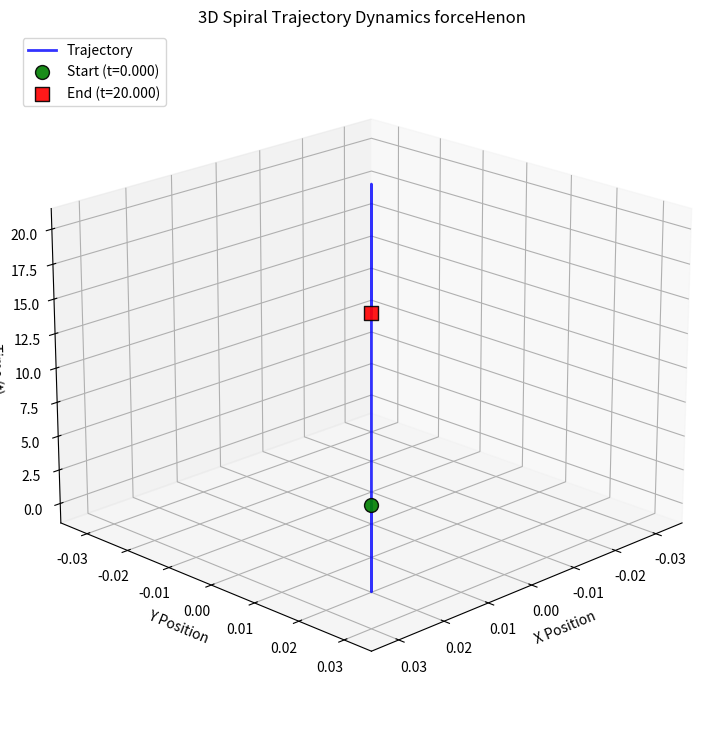
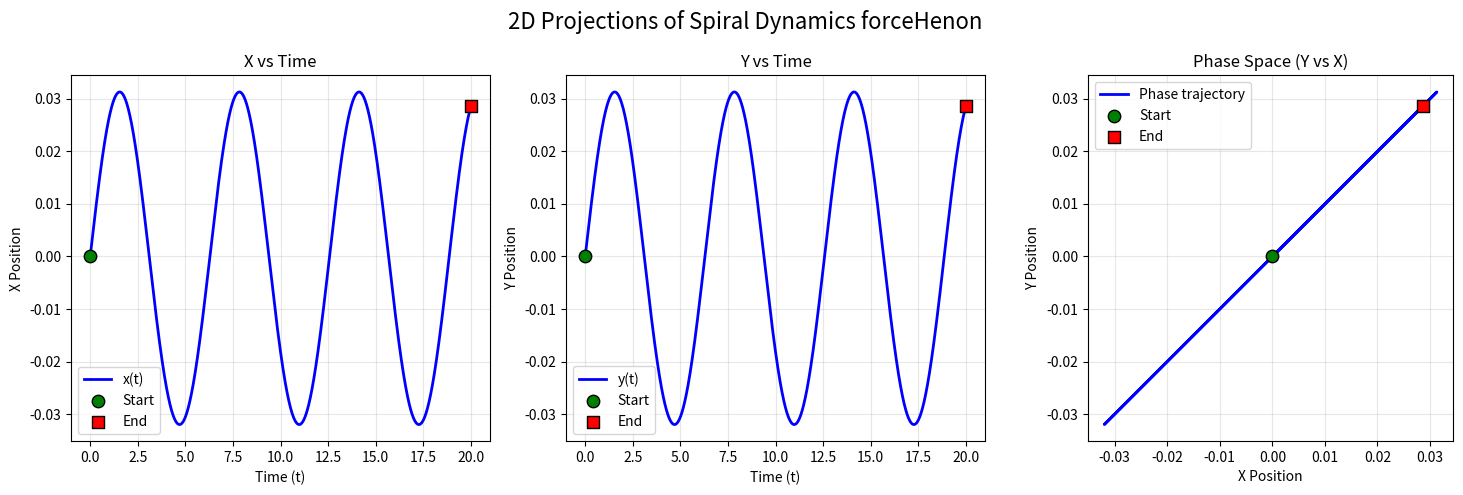
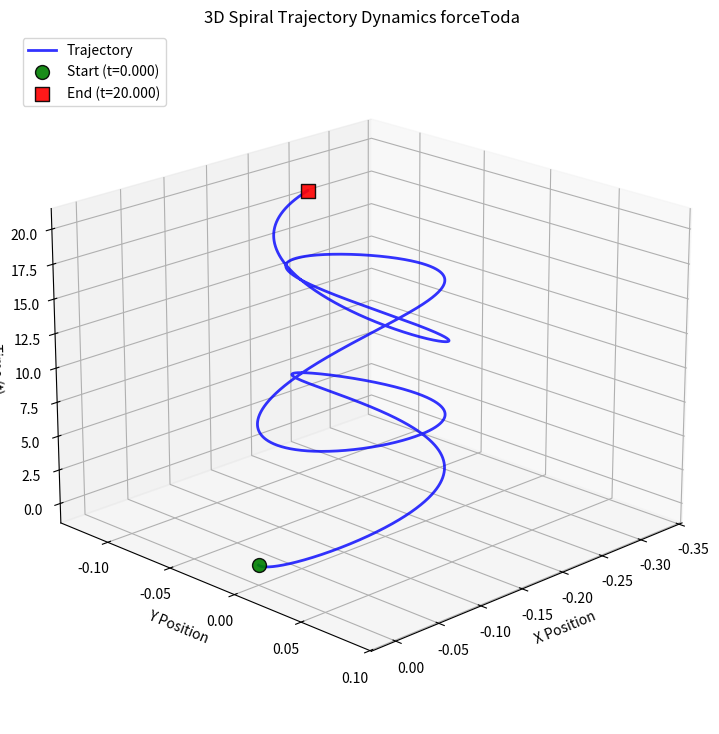
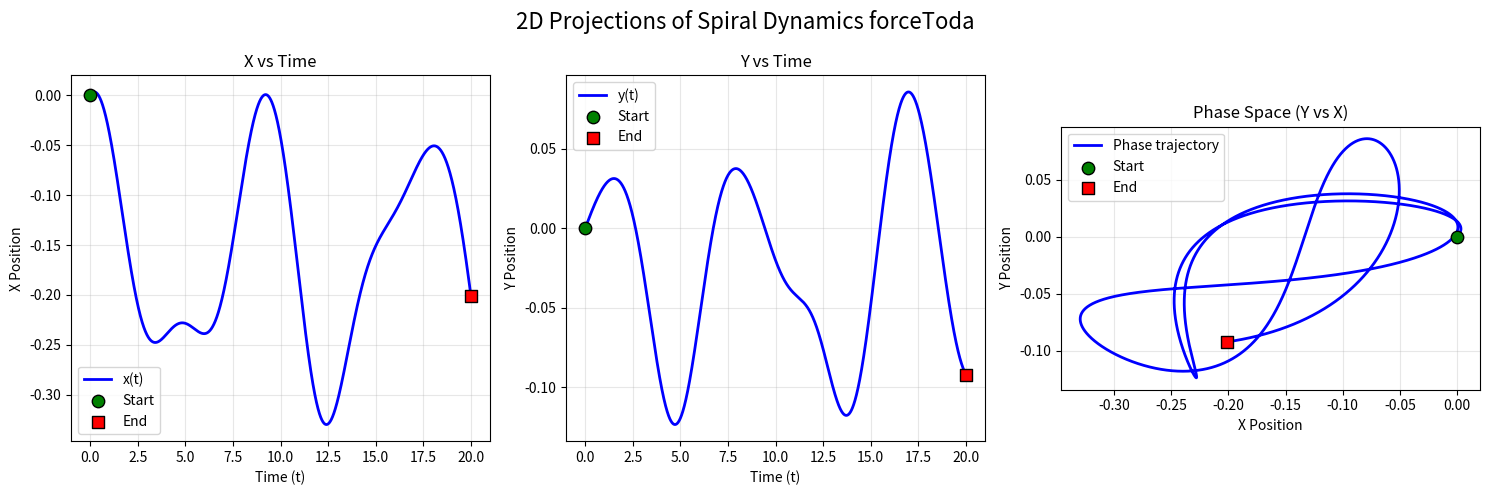

Write the Python code that produced these figures, in order.
import matplotlib.pyplot as plt
import numpy as np
from typing import List, Tuple

t_final = 20
alpha = 4
dt = 10 ** -3
NUM_ITERATIONS = int(t_final / dt)

def forceHenon(x: float, y: float) -> Tuple[float, float]:
    Fx = - (x + y ** 2)
    Fy = - (1 + 2*x)*y + y**2
    return Fx, Fy

def forceToda(x: float, y: float) -> Tuple[float, float]:
    Fx = - np.sqrt(3)/12 * (np.exp(2*y+2*np.sqrt(3)*x) - np.exp(2*y-2*np.sqrt(3)*x) + np.exp(-4*y))
    Fy = - 1/12 * (np.exp(2*y+2*np.sqrt(3)*x) + np.exp(2*y-2*np.sqrt(3)*x) - 2 * np.exp(-4*y))
    return Fx, Fy

def solve_numeric_symplectic(x_0: float, y_0: float, px_0: float, py_0: float, force: callable) -> Tuple[List[float], List[float]]:
    cross_points = []
    t = np.zeros(shape=NUM_ITERATIONS + 1)
    x = np.zeros(shape=NUM_ITERATIONS + 1)
    y = np.zeros(shape=NUM_ITERATIONS + 1)
    px = np.zeros(shape=NUM_ITERATIONS + 1)
    py = np.zeros(shape=NUM_ITERATIONS + 1)
    t[0] = 0
    x[0] = x_0
    y[0] = y_0
    px[0] = px_0
    py[0] = py_0
    for n in range(NUM_ITERATIONS):
        px[n + 1] = px[n] + force(x[n], y[n])[0] * dt
        py[n + 1] = py[n] + force(x[n], y[n])[1] * dt
        x[n + 1] = x[n] + px[n + 1] * dt
        y[n + 1] = y[n] + py[n + 1] * dt
        t[n + 1] = (n + 1) * dt
        if (x[n] >= 0 and x[n + 1] <=0) or (x[n] <= 0 and x[n + 1] >= 0):
            cross_points.append(t[n])
    return t, x, y, px, py

def plot_3d_dynamics(t, x, y, title="3D Trajectory Dynamics", save_path=None, 
                     figsize=(12, 9), trajectory_color='blue', start_color='green', 
                     end_color='red', marker_size=100):
    """
    Plot 3D dynamics showing the trajectory (x(t), y(t)) in space with time as the third dimension
    
    Parameters:
    t: array of time values
    x: array of x coordinates
    y: array of y coordinates
    title: plot title
    save_path: optional path to save the figure
    figsize: figure size tuple
    trajectory_color: color of the trajectory line
    start_color: color of the starting point marker
    end_color: color of the ending point marker
    marker_size: size of start/end markers
    """
    
    # Create 3D figure
    fig = plt.figure(figsize=figsize)
    ax = fig.add_subplot(111, projection='3d')
    
    # Plot the trajectory line
    ax.plot(x, y, t, color=trajectory_color, linewidth=2, alpha=0.8, label='Trajectory')
    
    # Mark starting point
    ax.scatter(x[0], y[0], t[0], color=start_color, s=marker_size, 
               marker='o', label=f'Start (t={t[0]:.3f})', alpha=0.9, edgecolors='black')
    
    # Mark ending point
    ax.scatter(x[-1], y[-1], t[-1], color=end_color, s=marker_size, 
               marker='s', label=f'End (t={t[-1]:.3f})', alpha=0.9, edgecolors='black')
    
    # Set labels and title
    ax.set_xlabel('X Position')
    ax.set_ylabel('Y Position')
    ax.set_zlabel('Time (t)')
    ax.set_title(title)
    
    # Add legend
    ax.legend(loc='upper left')
    
    # Add grid
    ax.grid(True, alpha=0.3)
    
    # Set viewing angle for better visualization
    ax.view_init(elev=20, azim=45)
    
    # Save if path provided
    if save_path:
        plt.savefig(save_path, dpi=300, bbox_inches='tight')
        print(f"3D dynamics plot saved to: {save_path}")
    
    return fig, ax


def plot_2d_projection_dynamics(t, x, y, title="2D Trajectory Projections", save_path=None, 
                               figsize=(15, 5), trajectory_color='blue', start_color='green', 
                               end_color='red', marker_size=80):
    """
    Plot 2D projections of the dynamics: x(t), y(t), and y(x)
    
    Parameters:
    t, x, y: arrays of time and coordinates
    title: main title for the subplot figure
    save_path: optional path to save the figure
    Other parameters: styling options
    """
    
    fig, (ax1, ax2, ax3) = plt.subplots(1, 3, figsize=figsize)
    
    # Plot x(t)
    ax1.plot(t, x, color=trajectory_color, linewidth=2, label='x(t)')
    ax1.scatter(t[0], x[0], color=start_color, s=marker_size, marker='o', 
                label=f'Start', zorder=5, edgecolors='black')
    ax1.scatter(t[-1], x[-1], color=end_color, s=marker_size, marker='s', 
                label=f'End', zorder=5, edgecolors='black')
    ax1.set_xlabel('Time (t)')
    ax1.set_ylabel('X Position')
    ax1.set_title('X vs Time')
    ax1.grid(True, alpha=0.3)
    ax1.legend()
    
    # Plot y(t)
    ax2.plot(t, y, color=trajectory_color, linewidth=2, label='y(t)')
    ax2.scatter(t[0], y[0], color=start_color, s=marker_size, marker='o', 
                label=f'Start', zorder=5, edgecolors='black')
    ax2.scatter(t[-1], y[-1], color=end_color, s=marker_size, marker='s', 
                label=f'End', zorder=5, edgecolors='black')
    ax2.set_xlabel('Time (t)')
    ax2.set_ylabel('Y Position')
    ax2.set_title('Y vs Time')
    ax2.grid(True, alpha=0.3)
    ax2.legend()
    
    # Plot y(x) - phase space
    ax3.plot(x, y, color=trajectory_color, linewidth=2, label='Phase trajectory')
    ax3.scatter(x[0], y[0], color=start_color, s=marker_size, marker='o', 
                label=f'Start', zorder=5, edgecolors='black')
    ax3.scatter(x[-1], y[-1], color=end_color, s=marker_size, marker='s', 
                label=f'End', zorder=5, edgecolors='black')
    ax3.set_xlabel('X Position')
    ax3.set_ylabel('Y Position')
    ax3.set_title('Phase Space (Y vs X)')
    ax3.grid(True, alpha=0.3)
    ax3.legend()
    ax3.set_aspect('equal', adjustable='box')
    
    plt.suptitle(title, fontsize=16)
    plt.tight_layout()
    
    # Save if path provided
    if save_path:
        plt.savefig(save_path, dpi=300, bbox_inches='tight')
        print(f"2D projections plot saved to: {save_path}")
    
    return fig, (ax1, ax2, ax3)


# Example usage with sample data
if __name__ == "__main__":
    E_henon = 0.001
    E_toda = 0.001
    energies = [E_henon, E_toda]
    forces = [forceHenon, forceToda]

    for i ,(E, force) in enumerate(zip(energies, forces)):
        t_sample, x_sample, y_sample, px_sample, py_sample = solve_numeric_symplectic(
            x_0=0, y_0=0, px_0=np.sqrt(E), py_0=np.sqrt(E), force=force
        )
    
        # Create output directory
        import os
        output_dir = "Ex6/figures/dynamics_plots_output"
        if not os.path.exists(output_dir):
            os.makedirs(output_dir)
            print(f"Created directory: {output_dir}")
        
        # Plot 3D dynamics
        fig_3d, ax_3d = plot_3d_dynamics(
            t_sample, x_sample, y_sample, 
            title=f"3D Spiral Trajectory Dynamics {force.__name__}",
            save_path=os.path.join(output_dir, f"3d_dynamics_example-{force.__name__}.png")
        )
        
        # Plot 2D projections
        fig_2d, axes_2d = plot_2d_projection_dynamics(
            t_sample, x_sample, y_sample,
            title=f"2D Projections of Spiral Dynamics {force.__name__}",
            save_path=os.path.join(output_dir, f"2d_projections_example-{force.__name__}.png")
        )
        
